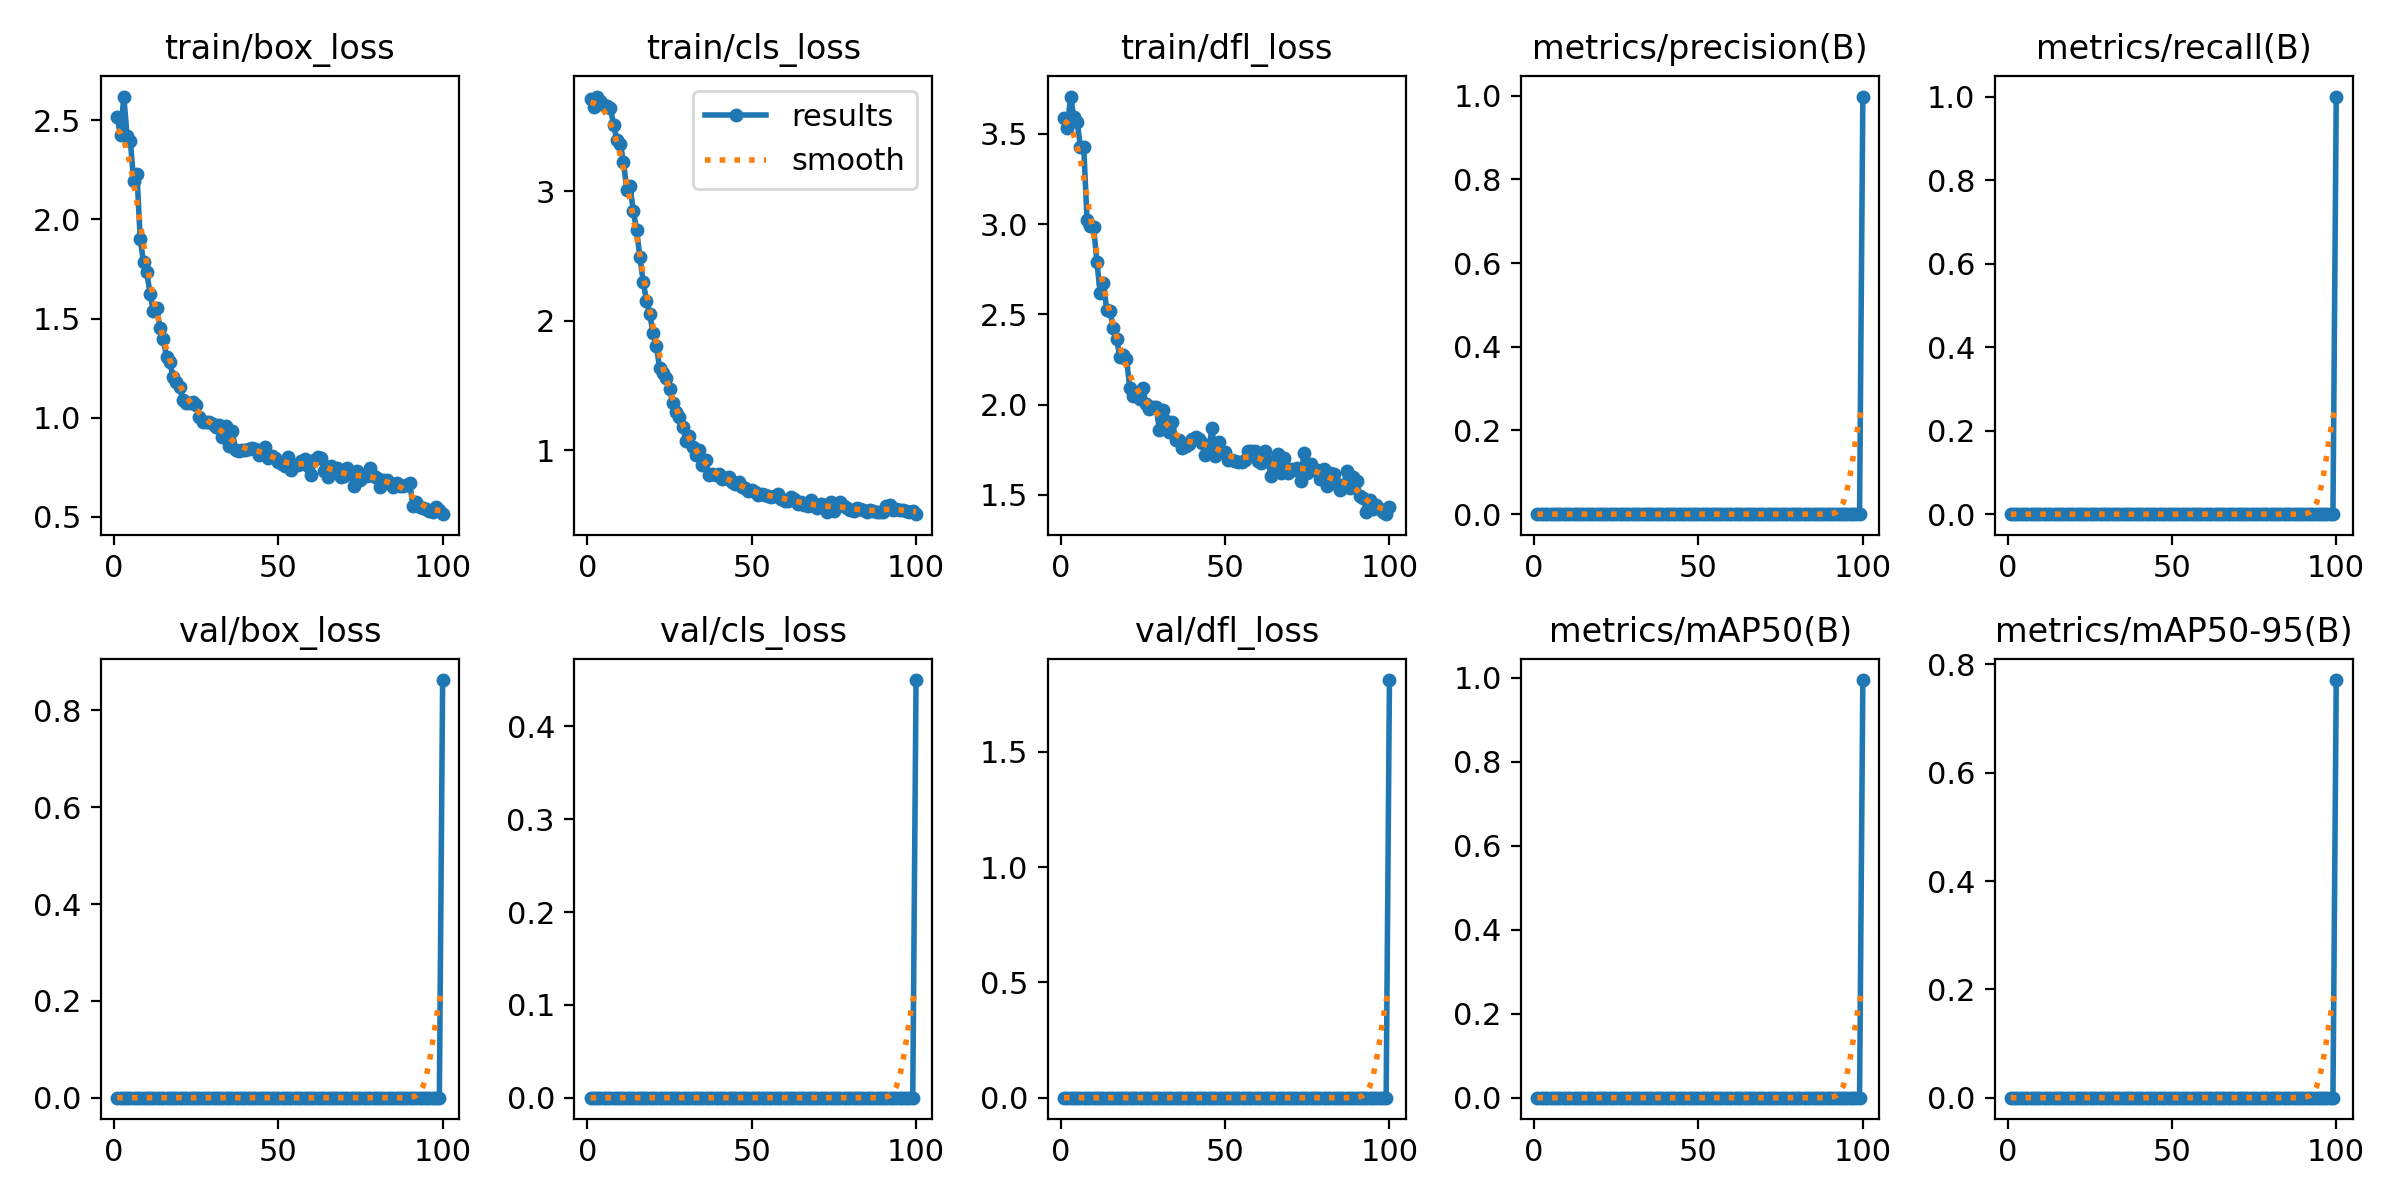

The data file committed next to this chart (first rows):
epoch, time, train/box_loss, train/cls_loss, train/dfl_loss, metrics/precision(B), metrics/recall(B), metrics/mAP50(B), metrics/mAP50-95(B), val/box_loss, val/cls_loss, val/dfl_loss, lr/pg0, lr/pg1, lr/pg2
1, 5.251, 2.514, 3.714, 3.589, 0, 0, 0, 0, 0, 0, 0, 0, 0, 0
2, 6.582, 2.424, 3.65, 3.534, 0, 0, 0, 0, 0, 0, 0, 1.6505e-05, 1.6505e-05, 1.6505e-05
3, 7.987, 2.62, 3.73, 3.707, 0, 0, 0, 0, 0, 0, 0, 3.26799e-05, 3.26799e-05, 3.26799e-05
4, 9.377, 2.421, 3.697, 3.592, 0, 0, 0, 0, 0, 0, 0, 4.85247e-05, 4.85247e-05, 4.85247e-05
5, 10.79, 2.394, 3.666, 3.568, 0, 0, 0, 0, 0, 0, 0, 6.40395e-05, 6.40395e-05, 6.40395e-05
6, 12.76, 2.195, 3.656, 3.428, 0, 0, 0, 0, 0, 0, 0, 7.92242e-05, 7.92242e-05, 7.92242e-05
7, 15.22, 2.23, 3.642, 3.428, 0, 0, 0, 0, 0, 0, 0, 9.40788e-05, 9.40788e-05, 9.40788e-05
8, 17.17, 1.9, 3.513, 3.023, 0, 0, 0, 0, 0, 0, 0, 0.0001086, 0.0001086, 0.0001086
9, 19.08, 1.785, 3.396, 2.989, 0, 0, 0, 0, 0, 0, 0, 0.0001228, 0.0001228, 0.0001228
10, 21.06, 1.733, 3.367, 2.985, 0, 0, 0, 0, 0, 0, 0, 0.0001367, 0.0001367, 0.0001367
11, 23.01, 1.625, 3.227, 2.791, 0, 0, 0, 0, 0, 0, 0, 0.0001502, 0.0001502, 0.0001502
12, 24.97, 1.54, 3.011, 2.619, 0, 0, 0, 0, 0, 0, 0, 0.0001634, 0.0001634, 0.0001634
13, 26.93, 1.555, 3.038, 2.674, 0, 0, 0, 0, 0, 0, 0, 0.0001763, 0.0001763, 0.0001763
14, 28.87, 1.455, 2.843, 2.523, 0, 0, 0, 0, 0, 0, 0, 0.0001888, 0.0001888, 0.0001888
15, 30.91, 1.397, 2.7, 2.52, 0, 0, 0, 0, 0, 0, 0, 0.000201, 0.000201, 0.000201
16, 32.9, 1.306, 2.488, 2.424, 0, 0, 0, 0, 0, 0, 0, 0.0002129, 0.0002129, 0.0002129
17, 34.89, 1.28, 2.3, 2.362, 0, 0, 0, 0, 0, 0, 0, 0.0002245, 0.0002245, 0.0002245
18, 36.85, 1.206, 2.152, 2.265, 0, 0, 0, 0, 0, 0, 0, 0.0002357, 0.0002357, 0.0002357
19, 38.83, 1.182, 2.049, 2.277, 0, 0, 0, 0, 0, 0, 0, 0.0002466, 0.0002466, 0.0002466
20, 40.84, 1.153, 1.903, 2.254, 0, 0, 0, 0, 0, 0, 0, 0.0002572, 0.0002572, 0.0002572
21, 42.88, 1.088, 1.801, 2.094, 0, 0, 0, 0, 0, 0, 0, 0.0002674, 0.0002674, 0.0002674
22, 44.81, 1.076, 1.636, 2.046, 0, 0, 0, 0, 0, 0, 0, 0.0002773, 0.0002773, 0.0002773
23, 46.78, 1.075, 1.593, 2.058, 0, 0, 0, 0, 0, 0, 0, 0.0002869, 0.0002869, 0.0002869
24, 49.22, 1.08, 1.557, 2.031, 0, 0, 0, 0, 0, 0, 0, 0.0002961, 0.0002961, 0.0002961
25, 51.16, 1.066, 1.475, 2.089, 0, 0, 0, 0, 0, 0, 0, 0.000305, 0.000305, 0.000305
26, 53.17, 1.004, 1.361, 2.001, 0, 0, 0, 0, 0, 0, 0, 0.0003136, 0.0003136, 0.0003136
27, 55.16, 0.9809, 1.292, 1.975, 0, 0, 0, 0, 0, 0, 0, 0.0003219, 0.0003219, 0.0003219
28, 57.17, 0.9775, 1.254, 1.984, 0, 0, 0, 0, 0, 0, 0, 0.0003298, 0.0003298, 0.0003298
29, 59.16, 0.9772, 1.182, 1.989, 0, 0, 0, 0, 0, 0, 0, 0.0003374, 0.0003374, 0.0003374
30, 61.15, 0.9688, 1.07, 1.862, 0, 0, 0, 0, 0, 0, 0, 0.0003446, 0.0003446, 0.0003446
31, 63.18, 0.9562, 1.113, 1.968, 0, 0, 0, 0, 0, 0, 0, 0.0003516, 0.0003516, 0.0003516
32, 65.14, 0.9654, 1.024, 1.907, 0, 0, 0, 0, 0, 0, 0, 0.0003582, 0.0003582, 0.0003582
33, 67.1, 0.9045, 0.961, 1.846, 0, 0, 0, 0, 0, 0, 0, 0.0003644, 0.0003644, 0.0003644
34, 69.09, 0.9596, 0.9997, 1.903, 0, 0, 0, 0, 0, 0, 0, 0.0003704, 0.0003704, 0.0003704
35, 71.14, 0.8592, 0.8867, 1.801, 0, 0, 0, 0, 0, 0, 0, 0.000376, 0.000376, 0.000376
36, 73.13, 0.9322, 0.9203, 1.801, 0, 0, 0, 0, 0, 0, 0, 0.0003813, 0.0003813, 0.0003813
37, 75.09, 0.8394, 0.8102, 1.757, 0, 0, 0, 0, 0, 0, 0, 0.0003862, 0.0003862, 0.0003862
38, 77.07, 0.8337, 0.8172, 1.771, 0, 0, 0, 0, 0, 0, 0, 0.0003909, 0.0003909, 0.0003909
39, 79.08, 0.8355, 0.8091, 1.78, 0, 0, 0, 0, 0, 0, 0, 0.0003952, 0.0003952, 0.0003952
40, 81.13, 0.8381, 0.8151, 1.811, 0, 0, 0, 0, 0, 0, 0, 0.0003991, 0.0003991, 0.0003991
41, 83.53, 0.8424, 0.7798, 1.819, 0, 0, 0, 0, 0, 0, 0, 0.0004027, 0.0004027, 0.0004027
42, 85.54, 0.8457, 0.7881, 1.807, 0, 0, 0, 0, 0, 0, 0, 0.000406, 0.000406, 0.000406
43, 87.5, 0.8438, 0.7928, 1.789, 0, 0, 0, 0, 0, 0, 0, 0.000409, 0.000409, 0.000409
44, 89.52, 0.8149, 0.7538, 1.722, 0, 0, 0, 0, 0, 0, 0, 0.0004117, 0.0004117, 0.0004117
45, 91.5, 0.8388, 0.7393, 1.741, 0, 0, 0, 0, 0, 0, 0, 0.000414, 0.000414, 0.000414
46, 93.52, 0.855, 0.7519, 1.869, 0, 0, 0, 0, 0, 0, 0, 0.000416, 0.000416, 0.000416
47, 95.58, 0.7977, 0.7161, 1.716, 0, 0, 0, 0, 0, 0, 0, 0.0004176, 0.0004176, 0.0004176
48, 97.59, 0.8058, 0.7108, 1.793, 0, 0, 0, 0, 0, 0, 0, 0.0004189, 0.0004189, 0.0004189
49, 99.61, 0.7997, 0.6838, 1.736, 0, 0, 0, 0, 0, 0, 0, 0.0004199, 0.0004199, 0.0004199
50, 101.7, 0.7792, 0.6939, 1.734, 0, 0, 0, 0, 0, 0, 0, 0.0004206, 0.0004206, 0.0004206
51, 103.7, 0.7694, 0.6745, 1.693, 0, 0, 0, 0, 0, 0, 0, 0.0004209, 0.0004209, 0.0004209
52, 105.7, 0.7548, 0.6574, 1.691, 0, 0, 0, 0, 0, 0, 0, 0.0004209, 0.0004209, 0.0004209
53, 107.7, 0.8006, 0.6651, 1.686, 0, 0, 0, 0, 0, 0, 0, 0.0004206, 0.0004206, 0.0004206
54, 109.7, 0.7389, 0.6505, 1.683, 0, 0, 0, 0, 0, 0, 0, 0.0004199, 0.0004199, 0.0004199
55, 111.7, 0.7646, 0.6459, 1.682, 0, 0, 0, 0, 0, 0, 0, 0.0004189, 0.0004189, 0.0004189
56, 113.7, 0.762, 0.6384, 1.695, 0, 0, 0, 0, 0, 0, 0, 0.0004176, 0.0004176, 0.0004176
57, 115.7, 0.7825, 0.6436, 1.745, 0, 0, 0, 0, 0, 0, 0, 0.000416, 0.000416, 0.000416
58, 118.1, 0.7937, 0.6642, 1.744, 0, 0, 0, 0, 0, 0, 0, 0.000414, 0.000414, 0.000414
59, 120.3, 0.7571, 0.6213, 1.743, 0, 0, 0, 0, 0, 0, 0, 0.0004117, 0.0004117, 0.0004117
60, 122.4, 0.7109, 0.6086, 1.685, 0, 0, 0, 0, 0, 0, 0, 0.000409, 0.000409, 0.000409
... 40 more rows
